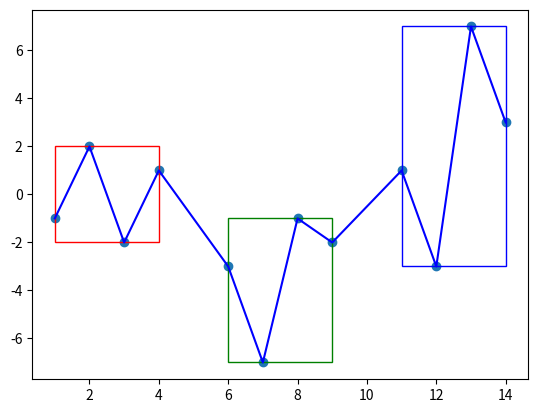

Generate this figure with matplotlib:
import matplotlib.pyplot as plt
import matplotlib.patches as patches

class DraggablePoints:
    def __init__(self, scatter, line, rect1, rect2):
        self.scatter = scatter
        self.line = line
        self.rect1 = rect1
        self.rect2 = rect2
        self.dragging_point = None
        self.fig = scatter.figure
        self.ax = scatter.axes

        # Connect the events to their respective methods
        self.cid_press = self.fig.canvas.mpl_connect('button_press_event', self.on_press)
        self.cid_release = self.fig.canvas.mpl_connect('button_release_event', self.on_release)
        self.cid_motion = self.fig.canvas.mpl_connect('motion_notify_event', self.on_motion)

    def on_press(self, event):
        if event.inaxes != self.scatter.axes: return

        # Find the closest point to the mouse click
        contains, attr = self.scatter.contains(event)
        if not contains: return

        ind = attr['ind'][0]
        self.dragging_point = ind

    def on_motion(self, event):
        if self.dragging_point is None: return
        if event.inaxes != self.scatter.axes: return

        # Keep the x-coordinate fixed and only update the y-coordinate
        x, _ = self.scatter._offsets[self.dragging_point]
        y = event.ydata
        self.scatter._offsets[self.dragging_point] = [x, y]

        # Update the line connecting the points
        self.line.set_data(self.scatter.get_offsets().T)

        # Update the bounding boxes around the points
        self.update_rectangle(self.rect1, 0, 4)  # Update first rectangle (around points 1-4)
        self.update_rectangle(self.rect2, 4, 8)  # Update second rectangle (around points 2-5)
        self.update_rectangle(self.rect2, 8, 12)  # Update second rectangle (around points 2-5)

        self.fig.canvas.draw_idle()

    def on_release(self, event):
        self.dragging_point = None

    def update_rectangle(self, rect, start_idx, end_idx):
        # Get the points within the specified index range
        points = self.scatter._offsets[start_idx:end_idx]
        x_min = points[:, 0].min()
        x_max = points[:, 0].max()
        y_min = points[:, 1].min()
        y_max = points[:, 1].max()

        # Update the rectangle's position and size
        rect.set_bounds(x_min, y_min, x_max - x_min, y_max - y_min)


# Example usage
x = [1, 2, 3, 4, 6, 7, 8, 9, 11, 12, 13, 14]
y = [-1, 2, -2, 1, -3, -7, -1, -2, 1, -3, 7, 3]

fig, ax = plt.subplots()
scatter = ax.scatter(x, y)
line, = ax.plot(x, y, 'b-')  # Create the line connecting the points

# Create the first rectangle around the first 4 points (points 1-4)
rect1 = patches.Rectangle((min(x[:4]), min(y[:4])), 
                          max(x[:4]) - min(x[:4]), 
                          max(y[:4]) - min(y[:4]), 
                          linewidth=1, edgecolor='r', facecolor='none')
ax.add_patch(rect1)

# Create the second rectangle around the next 4 points (points 5-8)
rect2 = patches.Rectangle((min(x[4:8]), min(y[4:8])), 
                          max(x[4:8]) - min(x[4:8]), 
                          max(y[4:8]) - min(y[4:8]), 
                          linewidth=1, edgecolor='g', facecolor='none')
ax.add_patch(rect2)

# Create the third rectangle around the next 4 points (points 9-12)
rect3 = patches.Rectangle((min(x[8:12]), min(y[8:12])), 
                          max(x[8:12]) - min(x[8:12]), 
                          max(y[8:12]) - min(y[8:12]), 
                          linewidth=1, edgecolor='b', facecolor='none')
ax.add_patch(rect3)

draggable = DraggablePoints(scatter, line, rect1, rect2)

plt.show()
